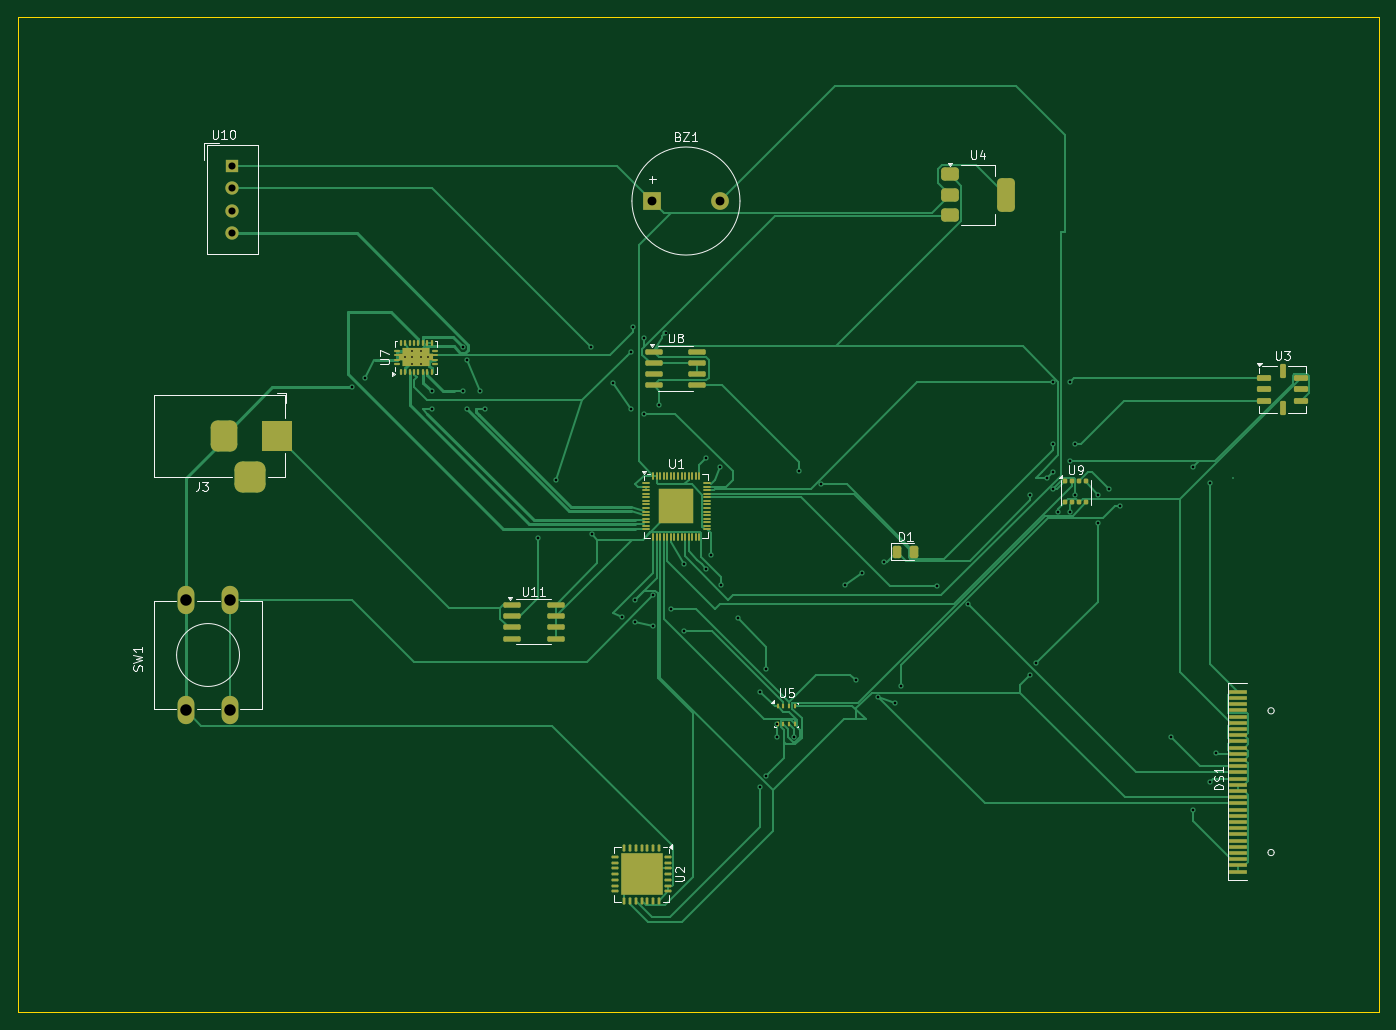
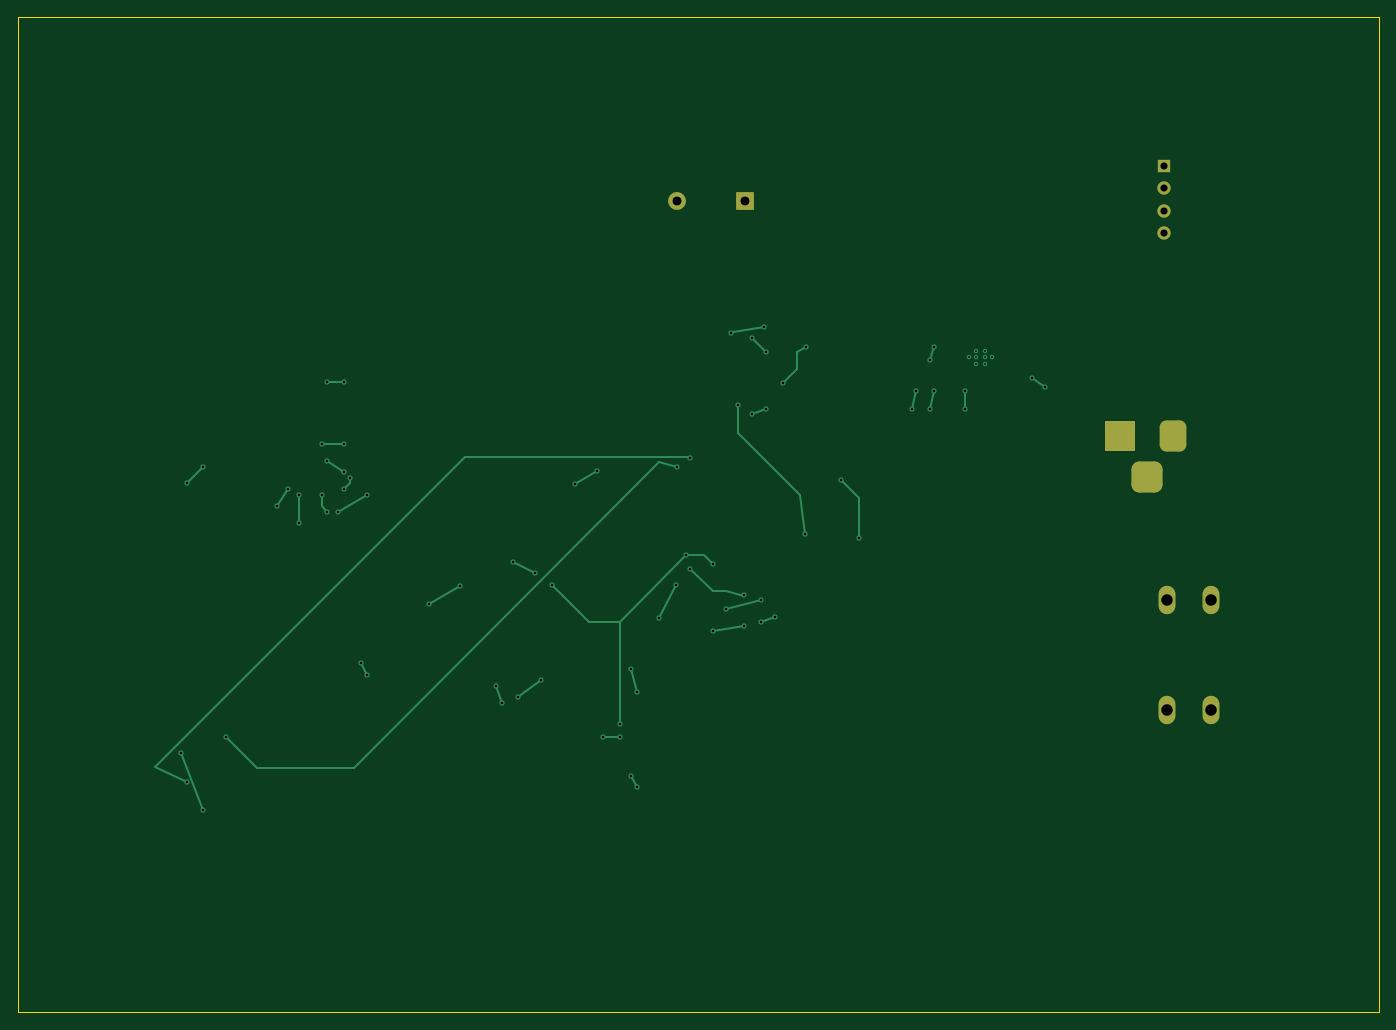
Circuit board: 11 layer files. Board 153.7 x 112.4 mm.
- bottom_copper: Air Quality Monitor-B_Cu.gbr (8550 bytes)
- bottom_mask: Air Quality Monitor-B_Mask.gbr (1801 bytes)
- paste: Air Quality Monitor-B_Paste.gbr (462 bytes)
- bottom_silk: Air Quality Monitor-B_Silkscreen.gbr (463 bytes)
- outline: Air Quality Monitor-Edge_Cuts.gbr (616 bytes)
- top_copper: Air Quality Monitor-F_Cu.gbr (44152 bytes)
- top_mask: Air Quality Monitor-F_Mask.gbr (8817 bytes)
- paste: Air Quality Monitor-F_Paste.gbr (8503 bytes)
- top_silk: Air Quality Monitor-F_Silkscreen.gbr (24992 bytes)
- drill: Air Quality Monitor-NPTH.drl (269 bytes)
- drill: Air Quality Monitor-PTH.drl (2131 bytes)

=== bottom_copper: Air Quality Monitor-B_Cu.gbr (8550 bytes, source omitted) ===
=== bottom_mask: Air Quality Monitor-B_Mask.gbr (1801 bytes, source withheld) ===
=== paste: Air Quality Monitor-B_Paste.gbr ===
%TF.GenerationSoftware,KiCad,Pcbnew,9.0.0*%
%TF.CreationDate,2025-04-03T13:22:32+05:30*%
%TF.ProjectId,Air Quality Monitor,41697220-5175-4616-9c69-7479204d6f6e,rev?*%
%TF.SameCoordinates,Original*%
%TF.FileFunction,Paste,Bot*%
%TF.FilePolarity,Positive*%
%FSLAX46Y46*%
G04 Gerber Fmt 4.6, Leading zero omitted, Abs format (unit mm)*
G04 Created by KiCad (PCBNEW 9.0.0) date 2025-04-03 13:22:32*
%MOMM*%
%LPD*%
G01*
G04 APERTURE LIST*
G04 APERTURE END LIST*
M02*

=== bottom_silk: Air Quality Monitor-B_Silkscreen.gbr ===
%TF.GenerationSoftware,KiCad,Pcbnew,9.0.0*%
%TF.CreationDate,2025-04-03T13:23:07+05:30*%
%TF.ProjectId,Air Quality Monitor,41697220-5175-4616-9c69-7479204d6f6e,rev?*%
%TF.SameCoordinates,Original*%
%TF.FileFunction,Legend,Bot*%
%TF.FilePolarity,Positive*%
%FSLAX46Y46*%
G04 Gerber Fmt 4.6, Leading zero omitted, Abs format (unit mm)*
G04 Created by KiCad (PCBNEW 9.0.0) date 2025-04-03 13:23:07*
%MOMM*%
%LPD*%
G01*
G04 APERTURE LIST*
G04 APERTURE END LIST*
M02*

=== outline: Air Quality Monitor-Edge_Cuts.gbr ===
%TF.GenerationSoftware,KiCad,Pcbnew,9.0.0*%
%TF.CreationDate,2025-04-03T13:22:32+05:30*%
%TF.ProjectId,Air Quality Monitor,41697220-5175-4616-9c69-7479204d6f6e,rev?*%
%TF.SameCoordinates,Original*%
%TF.FileFunction,Profile,NP*%
%FSLAX46Y46*%
G04 Gerber Fmt 4.6, Leading zero omitted, Abs format (unit mm)*
G04 Created by KiCad (PCBNEW 9.0.0) date 2025-04-03 13:22:32*
%MOMM*%
%LPD*%
G01*
G04 APERTURE LIST*
%TA.AperFunction,Profile*%
%ADD10C,0.050000*%
%TD*%
G04 APERTURE END LIST*
D10*
X64770000Y-43180000D02*
X218440000Y-43180000D01*
X218440000Y-155575000D01*
X64770000Y-155575000D01*
X64770000Y-43180000D01*
M02*

=== top_copper: Air Quality Monitor-F_Cu.gbr (44152 bytes, source omitted) ===
=== top_mask: Air Quality Monitor-F_Mask.gbr (8817 bytes, source omitted) ===
=== paste: Air Quality Monitor-F_Paste.gbr (8503 bytes, source omitted) ===
=== top_silk: Air Quality Monitor-F_Silkscreen.gbr (24992 bytes, source omitted) ===
=== drill: Air Quality Monitor-NPTH.drl ===
M48
; DRILL file {KiCad 9.0.0} date 2025-04-03T13:23:11+0530
; FORMAT={-:-/ absolute / metric / decimal}
; #@! TF.CreationDate,2025-04-03T13:23:11+05:30
; #@! TF.GenerationSoftware,Kicad,Pcbnew,9.0.0
; #@! TF.FileFunction,NonPlated,1,2,NPTH
FMAT,2
METRIC
%
G90
G05
M30

=== drill: Air Quality Monitor-PTH.drl ===
M48
; DRILL file {KiCad 9.0.0} date 2025-04-03T13:23:11+0530
; FORMAT={-:-/ absolute / metric / decimal}
; #@! TF.CreationDate,2025-04-03T13:23:11+05:30
; #@! TF.GenerationSoftware,Kicad,Pcbnew,9.0.0
; #@! TF.FileFunction,Plated,1,2,PTH
FMAT,2
METRIC
; #@! TA.AperFunction,Plated,PTH,ComponentDrill
T1C0.200
; #@! TA.AperFunction,Plated,PTH,ViaDrill
T2C0.300
; #@! TA.AperFunction,Plated,PTH,ComponentDrill
T3C0.800
; #@! TA.AperFunction,Plated,PTH,ComponentDrill
T4C1.000
; #@! TA.AperFunction,Plated,PTH,ComponentDrill
T5C1.300
%
G90
G05
T1
X108.475Y-81.65
X109.225Y-80.875
X109.225Y-81.65
X109.225Y-82.425
X110.275Y-80.875
X110.275Y-81.65
X110.275Y-82.425
X111.025Y-81.65
T2
X102.5Y-85.0
X104.0Y-84.0
X111.5Y-85.5
X111.5Y-87.5
X115.0Y-80.5
X115.0Y-85.5
X115.5Y-82.0
X115.5Y-87.5
X117.0Y-85.5
X117.5Y-87.5
X123.5Y-102.0
X125.5Y-95.5
X129.5Y-80.5
X129.54Y-101.6
X132.0Y-84.5
X133.0Y-111.0
X134.0Y-81.0
X134.0Y-87.5
X134.25Y-78.25
X134.5Y-109.0
X134.5Y-111.5
X135.5Y-79.5
X135.5Y-88.0
X136.5Y-108.5
X136.5Y-112.0
X137.16Y-86.995
X137.891Y-78.891
X138.5Y-110.0
X140.0Y-105.0
X140.0Y-112.5
X142.5Y-93.0
X142.5Y-105.5
X143.0Y-104.0
X144.0Y-94.0
X144.145Y-107.315
X146.05Y-111.125
X148.59Y-119.38
X148.59Y-130.175
X149.225Y-116.84
X149.225Y-128.905
X150.495Y-124.46
X150.5Y-123.0
X152.4Y-124.46
X153.0Y-94.5
X155.5Y-96.0
X158.115Y-107.315
X159.385Y-118.11
X160.02Y-106.045
X161.925Y-120.015
X162.56Y-104.775
X163.83Y-120.65
X164.465Y-118.745
X168.5Y-107.5
X172.0Y-109.5
X179.07Y-97.155
X179.07Y-117.475
X179.705Y-116.205
X180.975Y-95.25
X181.61Y-84.455
X181.61Y-91.44
X181.61Y-94.615
X181.61Y-96.52
X182.245Y-99.06
X183.515Y-84.455
X183.515Y-93.345
X183.515Y-99.06
X184.15Y-91.44
X184.15Y-97.155
X186.69Y-97.155
X186.69Y-100.33
X187.96Y-96.52
X189.23Y-98.425
X194.945Y-124.46
X197.485Y-93.98
X197.485Y-132.715
X199.39Y-95.885
X199.39Y-129.54
X200.025Y-126.365
T3
X89.0Y-60.0
X89.0Y-62.54
X89.0Y-65.08
X89.0Y-67.62
T4
X136.4Y-64.0
X144.0Y-64.0
T5
X83.75Y-109.0
X83.75Y-121.5
X88.75Y-109.0
X88.75Y-121.5
T4
G00X88.0Y-89.5
M15
G01X88.0Y-91.5
M16
G05
G00X90.0Y-95.2
M15
G01X92.0Y-95.2
M16
G05
G00X94.0Y-89.5
M15
G01X94.0Y-91.5
M16
G05
M30

